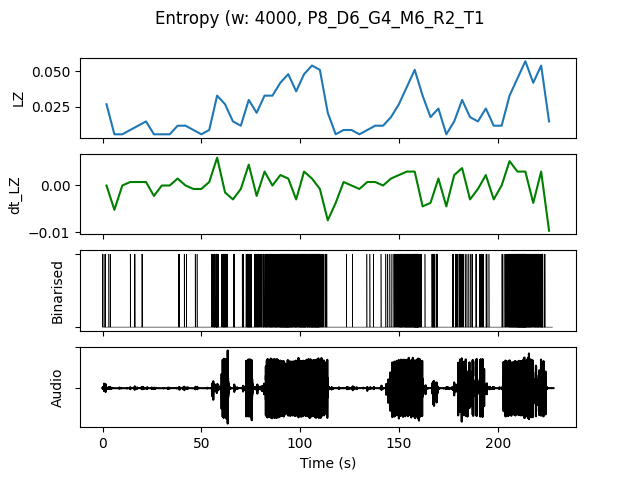

Data behind this chart, as committed beside it:
, t0, LZ, dt_LZ, IOI, nCounts
0.0, 0.0, 0.02692, 0.0, 2667, 6
4.0, 4.0, 0.005983, -0.005235, 0.0, 0
8.0, 8.0, 0.005983, 0.0, 0.0, 0
12.0, 12.0, 0.008974, 0.0007479, 16000, 1
16.0, 16.0, 0.01197, 0.0007479, 8000, 2
20.0, 20.0, 0.01496, 0.0007479, 8000, 2
24.0, 24.0, 0.005983, -0.002244, 0.0, 0
28.0, 28.0, 0.005983, 0.0, 0.0, 0
32.0, 32.0, 0.005983, 0.0, 0.0, 0
36.0, 36.0, 0.01197, 0.001496, 8000, 2
40.0, 40.0, 0.01197, 0.0, 8000, 2
44.0, 44.0, 0.008974, -0.0007479, 8000, 2
48.0, 48.0, 0.005983, -0.0007479, 0.0, 0
52.0, 52.0, 0.008974, 0.0007479, 8000, 2
56.0, 56.0, 0.03291, 0.005983, 1231, 13
60.0, 60.0, 0.02692, -0.001496, 1455, 11
64.0, 64.0, 0.01496, -0.002991, 5333, 3
68.0, 68.0, 0.01197, -0.0007479, 5333, 3
72.0, 72.0, 0.02991, 0.004487, 1231, 13
76.0, 76.0, 0.02094, -0.002244, 2000, 8
80.0, 80.0, 0.03291, 0.002991, 1231, 13
84.0, 84.0, 0.03291, 0.0, 1067, 15
88.0, 88.0, 0.04188, 0.002244, 800.0, 20
92.0, 92.0, 0.04786, 0.001496, 640.0, 25
96.0, 96.0, 0.0359, -0.002991, 1000, 16
100.0, 100.0, 0.04786, 0.002991, 761.9, 21
104.0, 104.0, 0.05385, 0.001496, 695.7, 23
108.0, 108.0, 0.05085, -0.0007479, 842.1, 19
112.0, 112.0, 0.02094, -0.007479, 4000, 4
116.0, 116.0, 0.005983, -0.003739, 0.0, 0
120.0, 120.0, 0.008974, 0.0007479, 16000, 1
124.0, 124.0, 0.008974, 0.0, 16000, 1
128.0, 128.0, 0.005983, -0.0007479, 0.0, 0
132.0, 132.0, 0.008974, 0.0007479, 8000, 2
136.0, 136.0, 0.01197, 0.0007479, 16000, 1
140.0, 140.0, 0.01197, 0.0, 8000, 2
144.0, 144.0, 0.01795, 0.001496, 3200, 5
148.0, 148.0, 0.02692, 0.002244, 1333, 12
152.0, 152.0, 0.03889, 0.002991, 888.9, 18
156.0, 156.0, 0.05085, 0.002991, 615.4, 26
160.0, 160.0, 0.03291, -0.004487, 2000, 8
164.0, 164.0, 0.01795, -0.003739, 3200, 5
168.0, 168.0, 0.02393, 0.001496, 2286, 7
172.0, 172.0, 0.005983, -0.004487, 0.0, 0
176.0, 176.0, 0.01496, 0.002244, 3200, 5
180.0, 180.0, 0.02991, 0.003739, 2000, 8
184.0, 184.0, 0.01795, -0.002991, 3200, 5
188.0, 188.0, 0.01496, -0.0007479, 4000, 4
192.0, 192.0, 0.02393, 0.002244, 2286, 7
196.0, 196.0, 0.01197, -0.002991, 16000, 1
200.0, 200.0, 0.01197, 0.0, 8000, 2
204.0, 204.0, 0.03291, 0.005235, 1143, 14
208.0, 208.0, 0.04487, 0.002991, 666.7, 24
212.0, 212.0, 0.05684, 0.002991, 571.4, 28
216.0, 216.0, 0.04188, -0.003739, 1000, 16
220.0, 220.0, 0.05385, 0.002991, 842.1, 19
224.0, 224.0, 0.01496, -0.009722, 5333, 3
